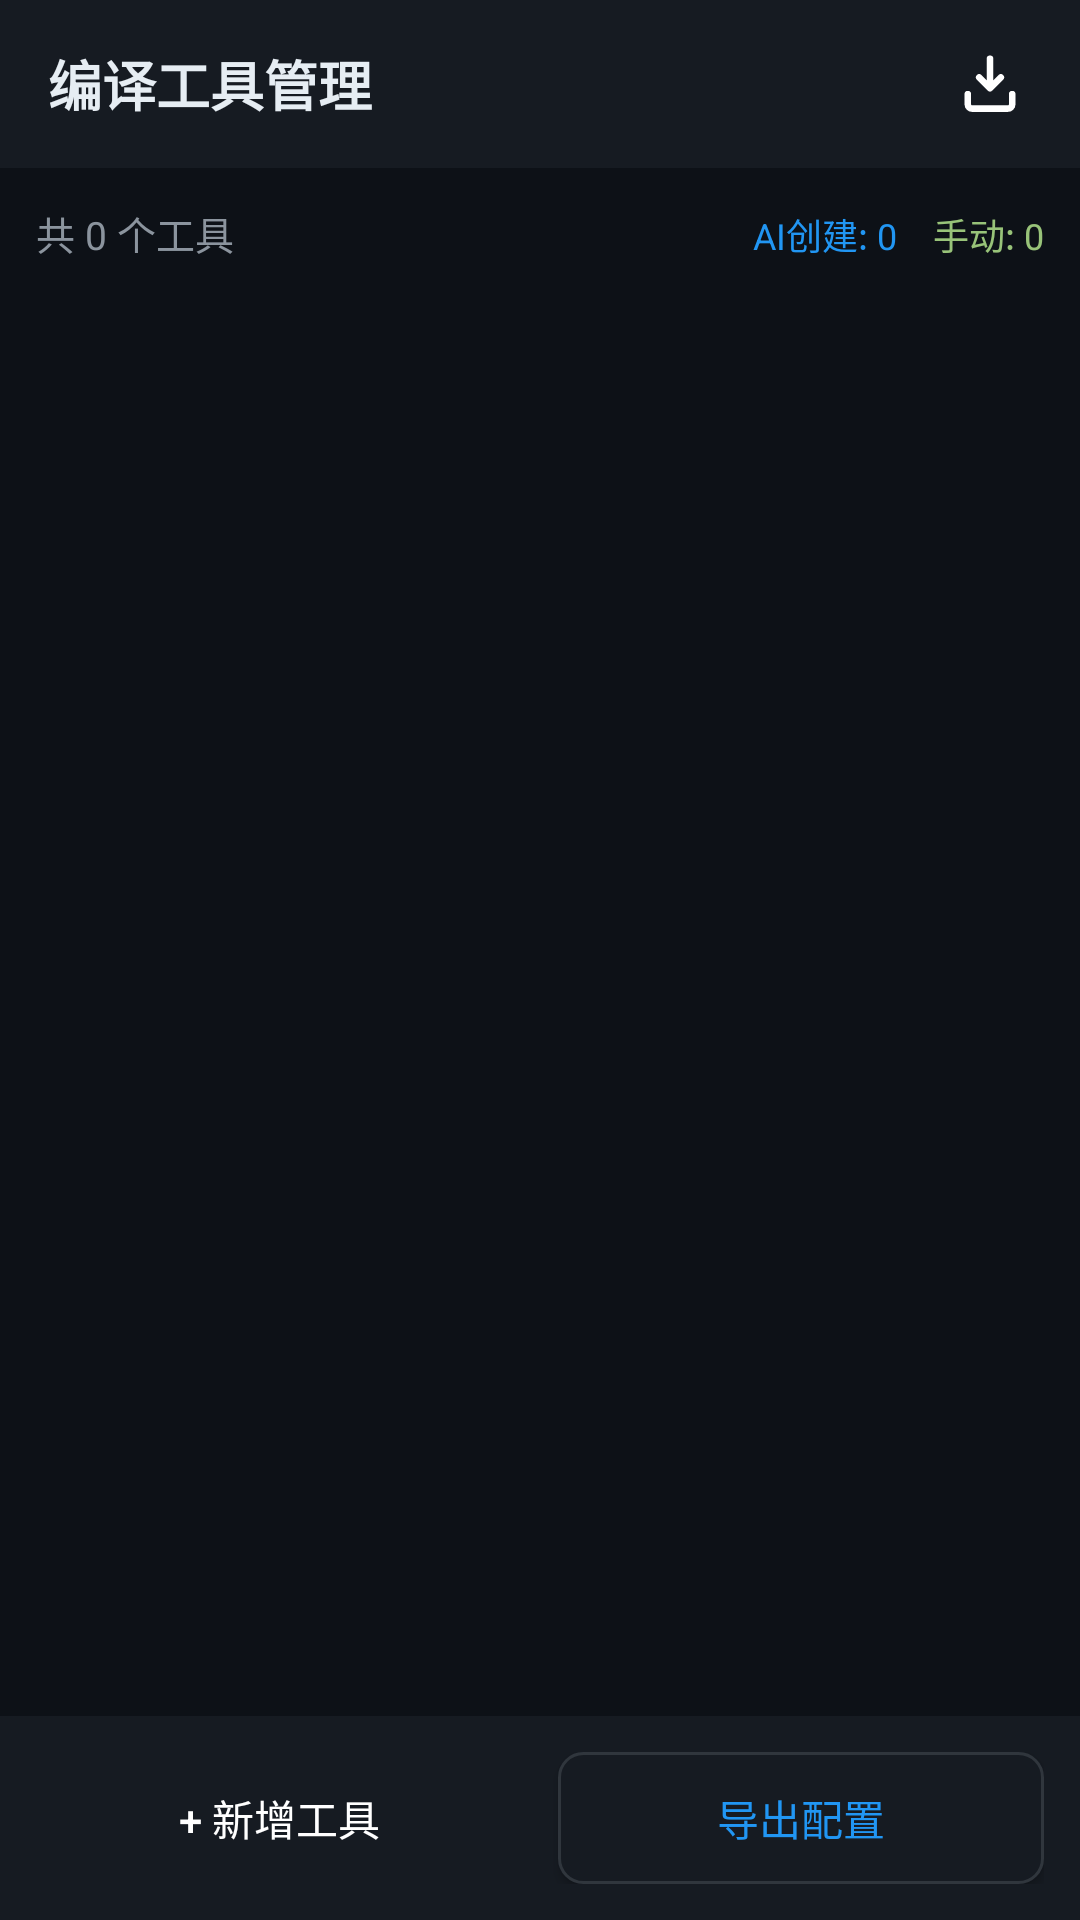

Android layout source for this screen:
<!-- AndroidManifest.xml: application theme AICodeStudioTheme -->
<!-- res/layout/activity_build_tool_manage.xml -->
<?xml version="1.0" encoding="utf-8"?>
<LinearLayout xmlns:android="http://schemas.android.com/apk/res/android"
    android:layout_width="match_parent"
    android:layout_height="match_parent"
    android:orientation="vertical"
    android:background="#0D1117">
    
    
    <LinearLayout
        android:layout_width="match_parent"
        android:layout_height="56dp"
        android:orientation="horizontal"
        android:background="#161B22"
        android:gravity="center_vertical"
        android:paddingStart="16dp"
        android:paddingEnd="12dp">
        
        <TextView
            android:layout_width="0dp"
            android:layout_height="wrap_content"
            android:layout_weight="1"
            android:text="编译工具管理"
            android:textColor="#E6EDF3"
            android:textSize="18sp"
            android:textStyle="bold" />
        
        <ImageButton
            android:id="@+id/btn_import_config"
            android:layout_width="36dp"
            android:layout_height="36dp"
            android:src="@drawable/ic_import"
            android:background="?android:attr/selectableItemBackgroundBorderless"
            android:contentDescription="导入配置" />
            
    </LinearLayout>
    
    
    <LinearLayout
        android:layout_width="match_parent"
        android:layout_height="wrap_content"
        android:orientation="horizontal"
        android:padding="12dp">
        
        <TextView
            android:id="@+id/tv_total_count"
            android:layout_width="0dp"
            android:layout_height="wrap_content"
            android:layout_weight="1"
            android:text="共 0 个工具"
            android:textColor="#8B949E"
            android:textSize="13sp" />
        
        <TextView
            android:id="@+id/tv_auto_count"
            android:layout_width="wrap_content"
            android:layout_height="wrap_content"
            android:text="AI创建: 0"
            android:textColor="#2196F3"
            android:textSize="12sp"
            android:layout_marginEnd="12dp" />
        
        <TextView
            android:id="@+id/tv_manual_count"
            android:layout_width="wrap_content"
            android:layout_height="wrap_content"
            android:text="手动: 0"
            android:textColor="#98C379"
            android:textSize="12sp" />
            
    </LinearLayout>
    
    
    <ScrollView
        android:id="@+id/scroll_tools"
        android:layout_width="match_parent"
        android:layout_height="0dp"
        android:layout_weight="1"
        android:fillViewport="true"
        android:padding="8dp">

        <LinearLayout
            android:id="@+id/container_tools"
            android:layout_width="match_parent"
            android:layout_height="wrap_content"
            android:orientation="vertical" />

    </ScrollView>
    
    
    <LinearLayout
        android:layout_width="match_parent"
        android:layout_height="wrap_content"
        android:orientation="horizontal"
        android:background="#161B22"
        android:padding="12dp">
        
        <Button
            android:id="@+id/btn_add_tool"
            android:layout_width="0dp"
            android:layout_height="44dp"
            android:layout_weight="1"
            android:text="+ 新增工具"
            android:textColor="#FFFFFF"
            android:background="@drawable/bg_button_blue"
            android:layout_marginEnd="6dp" />
        
        <Button
            android:id="@+id/btn_export_config"
            android:layout_width="0dp"
            android:layout_height="44dp"
            android:layout_weight="1"
            android:text="导出配置"
            android:textColor="#2196F3"
            android:background="@drawable/bg_button_outline"
            android:layout_marginStart="6dp" />
            
    </LinearLayout>
    
</LinearLayout>
<!-- resources referenced by this layout -->
<resources>
  <!-- drawable bg_button_outline (drawable) -->
  <?xml version="1.0" encoding="utf-8"?>
  <shape xmlns:android="http://schemas.android.com/apk/res/android"
      android:shape="rectangle">
      <stroke android:width="1dp" android:color="#30363D" />
      <solid android:color="#161B22" />
      <corners android:radius="8dp" />
  </shape>
  <!-- drawable ic_import (drawable) -->
  <?xml version="1.0" encoding="utf-8"?>
  <vector xmlns:android="http://schemas.android.com/apk/res/android"
      android:width="24dp"
      android:height="24dp"
      android:viewportWidth="24"
      android:viewportHeight="24">
      <path
          android:strokeColor="#FFFFFF"
          android:strokeWidth="2.2"
          android:strokeLineCap="round"
          android:strokeLineJoin="round"
          android:fillColor="@android:color/transparent"
          android:pathData="M12 3.6v9.6M8.4 9.8L12 13.4l3.6-3.6" />
      <path
          android:strokeColor="#FFFFFF"
          android:strokeWidth="2.2"
          android:strokeLineCap="round"
          android:strokeLineJoin="round"
          android:fillColor="@android:color/transparent"
          android:pathData="M4.6 15.4v3.4a1.4 1.4 0 0 0 1.4 1.4h12a1.4 1.4 0 0 0 1.4-1.4v-3.4" />
  </vector>
  <style name="AICodeStudioTheme" parent="android:Theme.Material.NoActionBar">
          <item name="android:colorPrimary">@color/colorPrimary</item>
          <item name="android:colorPrimaryDark">@color/colorPrimaryDark</item>
          <item name="android:colorAccent">@color/colorAccent</item>
          <item name="android:windowBackground">@color/background_dark</item>
          <item name="android:textColorPrimary">@color/text_primary</item>
          <item name="android:windowLayoutInDisplayCutoutMode">shortEdges</item>
      </style>
  <color name="colorPrimary">@color/accent_blue</color>
  <color name="colorPrimaryDark">@color/bg_secondary</color>
  <color name="colorAccent">@color/accent_blue</color>
  <color name="background_dark">@color/bg_primary</color>
  <color name="text_primary">#E6EDF3</color>
  <color name="accent_blue">#2196F3</color>
  <color name="bg_secondary">#161B22</color>
  <color name="bg_primary">#0D1117</color>
</resources>
